Photos from the image-classification dataset "dataset" in the GitHub repository TTTHaiDuong/VN-Instruments-Classifier. Its 6 classes are: dan bau, dan nhi, dan tranh, dau bau, dau nhi, sao flute.

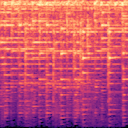
Label: dan tranh

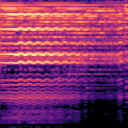
Label: dan nhi

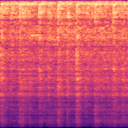
Label: dau bau

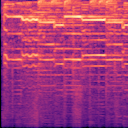
Label: dau nhi

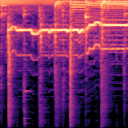
Label: dan bau

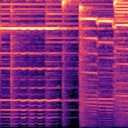
Label: sao flute
